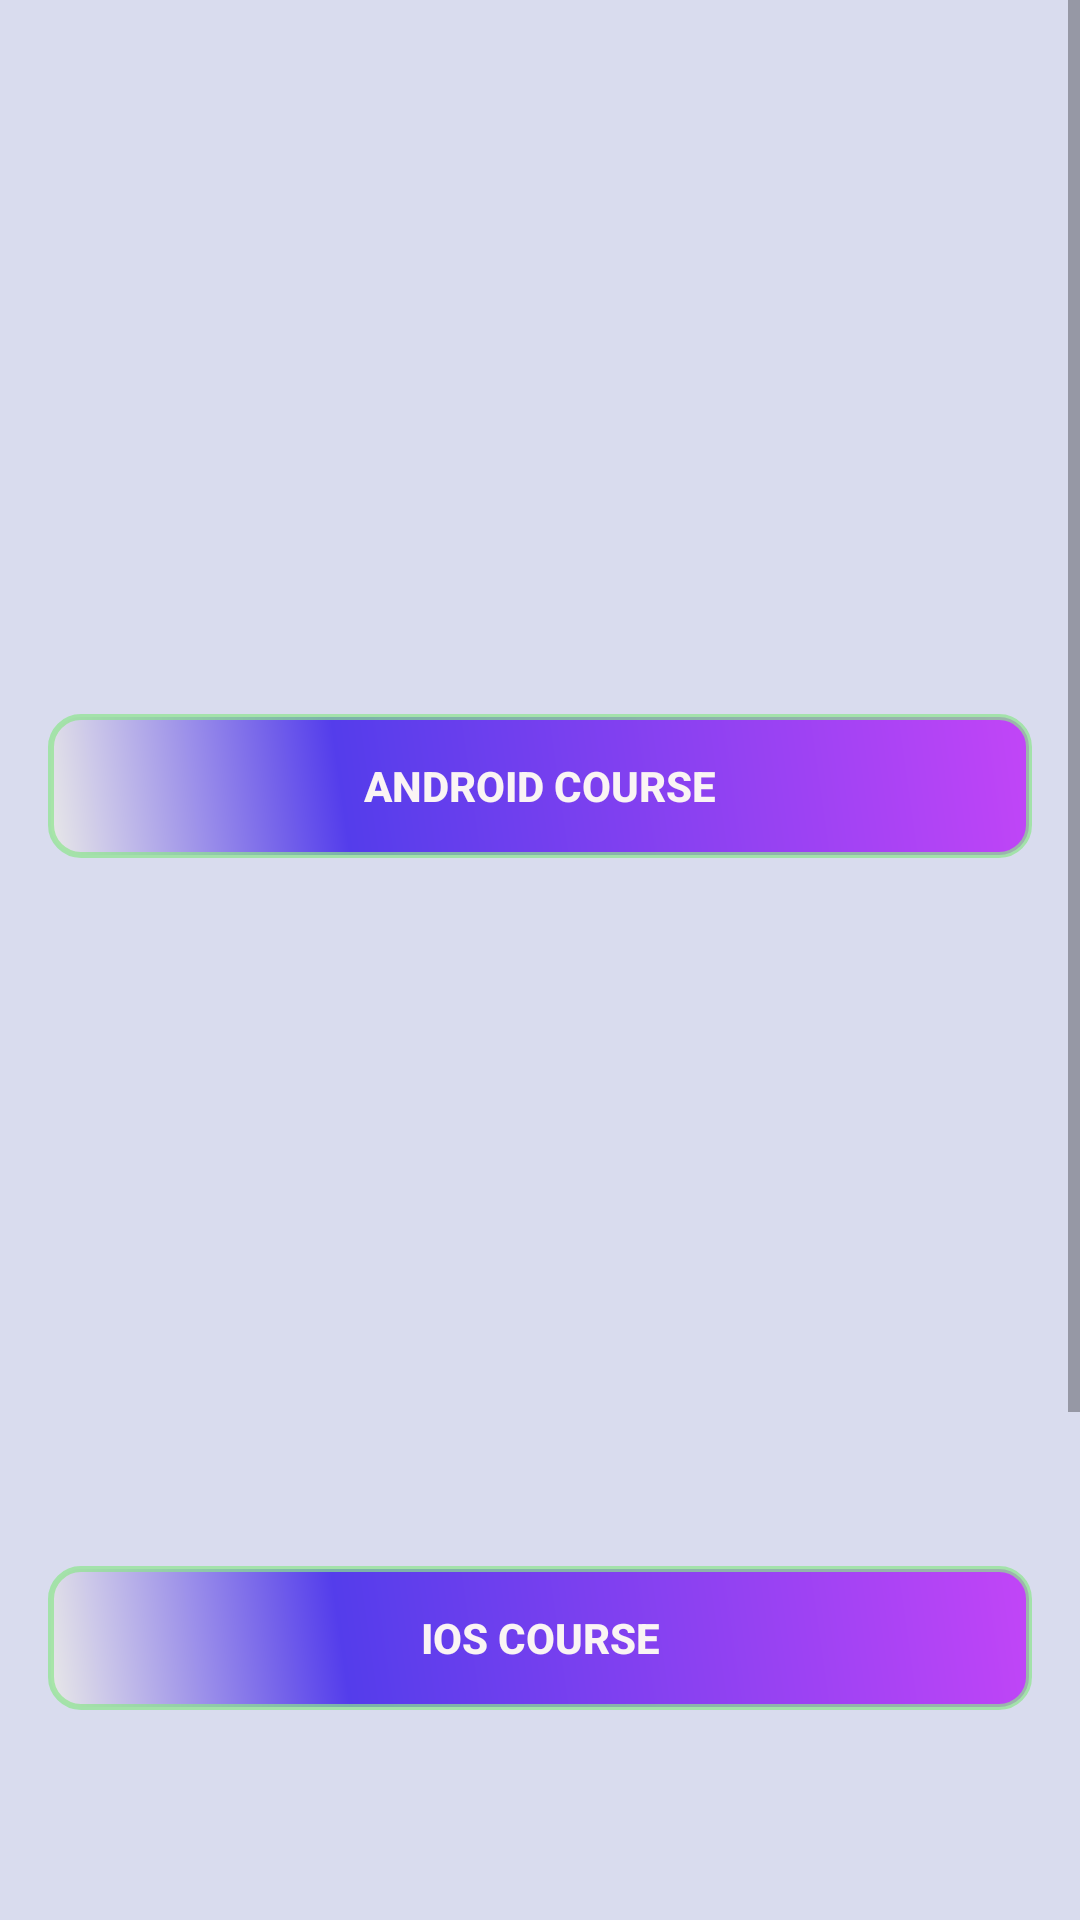

Reconstruct the res/layout file that produces this screen, plus the resources it refers to.
<!-- AndroidManifest.xml: activity theme AppTheme -->
<!-- res/layout/activity_home.xml -->
<?xml version="1.0" encoding="utf-8"?>
<ScrollView
    xmlns:android="http://schemas.android.com/apk/res/android"
    xmlns:app="http://schemas.android.com/apk/res-auto"
    xmlns:tools="http://schemas.android.com/tools"
    android:layout_width="match_parent"
    android:layout_height="match_parent"
    android:fillViewport="true"
    >

    <androidx.constraintlayout.widget.ConstraintLayout
        android:layout_width="match_parent"
        android:layout_height="wrap_content"
        android:background="@color/back_Home"
        tools:context=".HomeActivity">


        <ImageView
            android:id="@+id/imageView"
            android:layout_width="wrap_content"
            android:layout_height="220dp"
            android:layout_marginTop="10dp"
            android:adjustViewBounds="true"
            android:background="@drawable/round_image"
            android:contentDescription="TODO"
            android:padding="@dimen/default_gap"
            android:scaleType="centerCrop"
            app:layout_constraintBottom_toTopOf="@+id/button"
            app:layout_constraintEnd_toEndOf="parent"
            app:layout_constraintHorizontal_bias="0.5"
            app:layout_constraintStart_toStartOf="parent"
            app:layout_constraintTop_toTopOf="parent"
            app:srcCompat="@drawable/android" />

        <Button
            android:id="@+id/button"
            android:layout_width="match_parent"
            android:layout_height="wrap_content"
            android:layout_marginStart="16dp"
            android:layout_marginTop="8dp"
            android:layout_marginEnd="16dp"
            android:background="@drawable/button_shadow"
            android:text="@string/android"

            android:textColor="@color/top_bt"
            android:textStyle="bold"
            app:layout_constraintBottom_toTopOf="@+id/imageView2"
            app:layout_constraintEnd_toEndOf="parent"
            app:layout_constraintHorizontal_bias="0.5"
            app:layout_constraintStart_toStartOf="parent"
            app:layout_constraintTop_toBottomOf="@+id/imageView" />

        <ImageView
            android:id="@+id/imageView2"
            android:layout_width="wrap_content"
            android:layout_height="220dp"
            android:layout_marginTop="8dp"
            android:adjustViewBounds="true"
            android:background="@drawable/round_image"
            android:padding="@dimen/default_gap"
            android:src="@drawable/ios"
            app:layout_constraintBottom_toTopOf="@+id/button2"
            app:layout_constraintEnd_toEndOf="parent"
            app:layout_constraintHorizontal_bias="0.5"
            app:layout_constraintStart_toStartOf="parent"
            app:layout_constraintTop_toBottomOf="@+id/button" />

        <Button
            android:id="@+id/button2"
            android:layout_width="0dp"
            android:layout_height="wrap_content"
            android:layout_marginStart="16dp"
            android:layout_marginTop="8dp"
            android:layout_marginEnd="16dp"
            android:background="@drawable/button_shadow"
            android:text="@string/ios_cours"

            android:textColor="@color/top_bt"
            android:textStyle="bold"
            app:layout_constraintBottom_toTopOf="@+id/imageView3"
            app:layout_constraintEnd_toEndOf="parent"
            app:layout_constraintHorizontal_bias="0.5"
            app:layout_constraintStart_toStartOf="parent"
            app:layout_constraintTop_toBottomOf="@+id/imageView2" />

        <ImageView
            android:id="@+id/imageView3"
            android:layout_width="wrap_content"
            android:layout_height="220dp"
            android:layout_marginTop="8dp"
            android:adjustViewBounds="true"

            android:background="@drawable/round_image"
            android:padding="@dimen/default_gap"
            app:layout_constraintBottom_toTopOf="@+id/button9"
            app:layout_constraintEnd_toEndOf="parent"
            app:layout_constraintHorizontal_bias="0.5"
            app:layout_constraintStart_toStartOf="parent"
            app:layout_constraintTop_toBottomOf="@+id/button2"
            app:srcCompat="@drawable/fullstack" />

        <Button
            android:id="@+id/button9"
            android:layout_width="0dp"
            android:layout_height="wrap_content"
            android:layout_marginStart="16dp"
            android:layout_marginTop="8dp"
            android:layout_marginEnd="16dp"
            android:layout_marginBottom="16dp"
            android:background="@drawable/button_shadow"
            android:text="@string/button"
            android:textColor="@color/top_bt"
            android:textStyle="bold"
            app:layout_constraintBottom_toBottomOf="parent"
            app:layout_constraintEnd_toEndOf="parent"
            app:layout_constraintHorizontal_bias="0.5"
            app:layout_constraintStart_toStartOf="parent"
            app:layout_constraintTop_toBottomOf="@+id/imageView3"
            app:layout_constraintVertical_bias="0.00999999" />


    </androidx.constraintlayout.widget.ConstraintLayout>

</ScrollView>
<!-- resources referenced by this layout -->
<resources>
  <color name="back_Home">#2D3F51B5</color>
  <color name="top_bt">#FAF4F4</color>
  <!-- drawable button_shadow (drawable) -->
  <?xml version="1.0" encoding="utf-8"?>
  <shape xmlns:android="http://schemas.android.com/apk/res/android" android:shape="rectangle" >
      <corners
          android:radius="10dp"
          />
      <gradient
          android:angle="45"
          android:centerX="30%"
          android:centerColor="#543DEB"
          android:startColor="#E8E8E8"
          android:endColor="#C245F7"
          android:type="linear"
          />
      <padding
          android:left="0dp"
          android:top="0dp"
          android:right="0dp"
          android:bottom="0dp"
          />
      <size
          android:width="40dp"
          android:height="10dp"
          />
      <stroke
          android:width="2dp"
          android:color="#B28DE68D"
          />
  </shape>
  <!-- drawable round_image (drawable) -->
  <?xml version="1.0" encoding="utf-8"?>
  <shape xmlns:android="http://schemas.android.com/apk/res/android" android:shape="rectangle">
  
      <stroke android:width="3dp"
          android:color="#EB75C98A"/>
  
      <padding android:left="1dp"
          android:top="1dp"
          android:right="1dp"
          android:bottom="1dp"/>
  
      <corners android:radius="30px"/>
  </shape>
  <string name="android">Android  Course</string>
  <string name="button">Full  Stack</string>
  <string name="ios_cours">IOS  Course</string>
  <style name="AppTheme" parent="Theme.AppCompat.Light.DarkActionBar">
          
          <item name="colorPrimary">@color/colorPrimary</item>
          <item name="colorPrimaryDark">@color/colorPrimaryDark</item>
          <item name="colorAccent">@color/colorAccent</item>
      </style>
  <color name="colorPrimary">#4058E4</color>
  <color name="colorPrimaryDark">#4058E4</color>
  <color name="colorAccent">#092AE4</color>
</resources>
